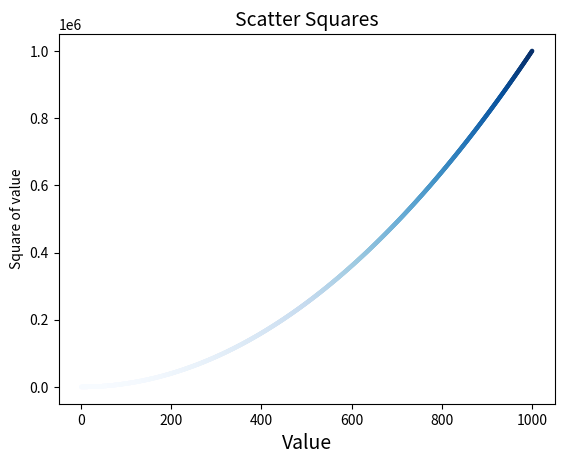

Generate this figure with matplotlib: (Note: this script raises an exception after producing the figure.)
# 绘制散列点图并设置其样式
import matplotlib.pyplot as plt

# s 设置散列表的大小
# plt.scatter(2,4, s=200)
# x_value = [1,2,3,4,5]
# y_value = [1,4,9,16,25]

x_value = list(range(1,1001))
y_value = [x**2 for x in  x_value]
# edgecolors 删除数据点的轮廓
# c color ='red' 指定红色 默认蓝色点黑色轮库 TODO 旧版本不兼容
# 使用自定义颜色
# plt.scatter(x_value, y_value, c =(0,0,8), edgecolors='none', s = 10)
# 使用颜色映射 cmap=plt.cm.Blues 蓝色渐变
plt.scatter(x_value, y_value, c =y_value, cmap=plt.cm.Blues, edgecolors='none', s = 10)
# plt.scatter(x_value, y_value, c ='red', edgecolors='none', s = 10)

# 设置标题
plt.title("Scatter Squares",fontsize = 14)
# 设置x轴y轴标签
plt.xlabel("Value",fontsize = 14)
plt.ylabel("Square of value", fontSize = 14)

# 设置每个坐标轴的取值范围
plt.axis([0,1100,0,1100000])

# 自动保存图表
# bbox_inches='tight' 将多余空白剪裁掉
plt.savefig('squares_plot.png',bbox_inches='tight')

plt.show()